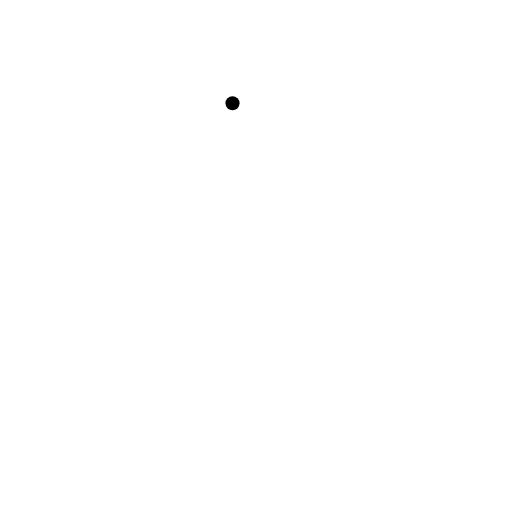
t = 0.00 s
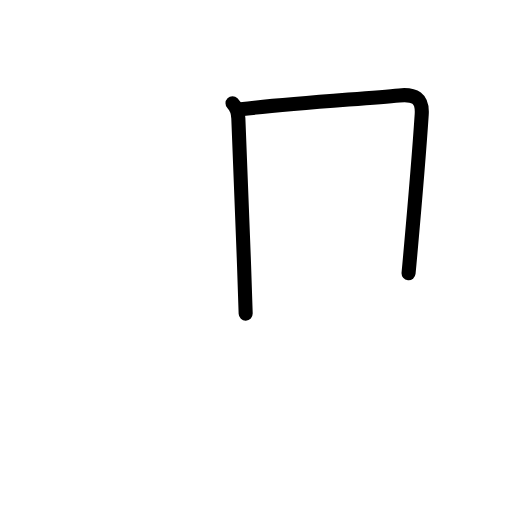
t = 1.80 s
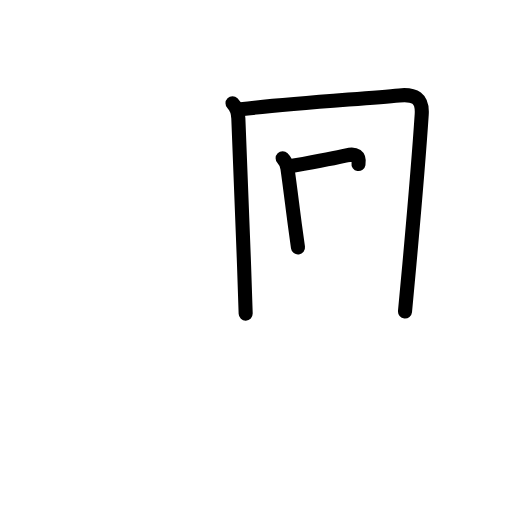
t = 3.60 s
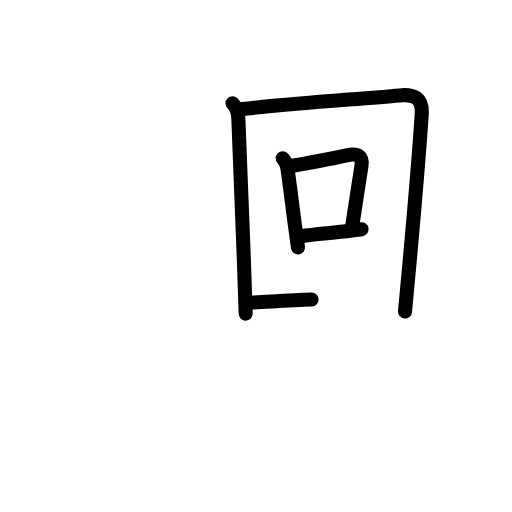
t = 5.40 s
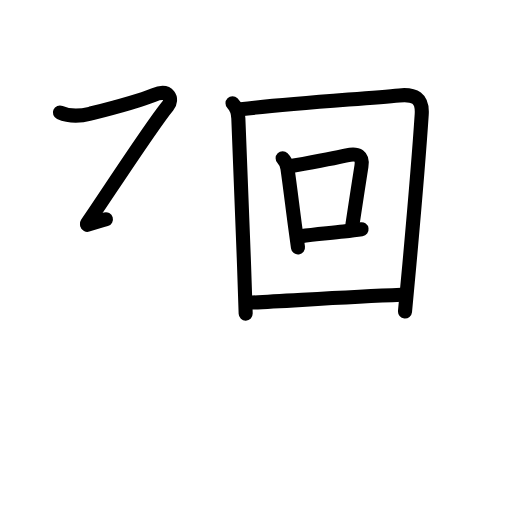
t = 7.20 s
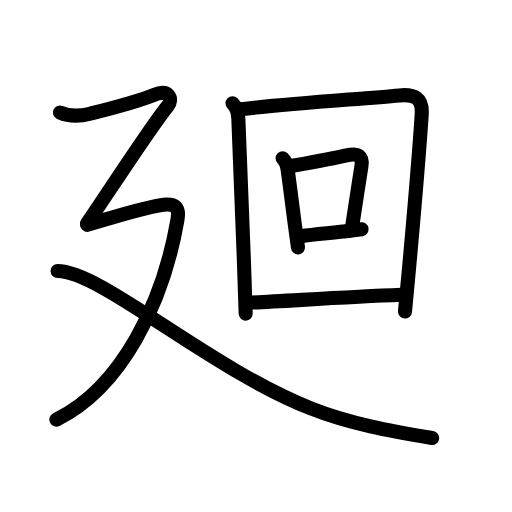
t = 9.00 s

The animated SVG that drew these frames (rendered in a browser with its animation timeline set to each time). Animation: 34 SMIL elements (animate=34); one cycle of 9.00 s.

<?xml version="1.0" encoding="UTF-8"?>
<!--
AniKanjiVG is licensed by CC-BY-SA Paul C. Sommerhoff (https://bitbucket.org/sommerhoff/anikanjivg).
AniKanjiVG uses KanjiVG which is licensed by CC-BY-SA Ulrich Apel (http://kanjivg.tagaini.net).
See also http://creativecommons.org/licenses/by-sa/3.0/
-->
<svg xmlns:kvg='http://kanjivg.tagaini.net' xmlns='http://www.w3.org/2000/svg' width='109' height='109' viewBox='0 0 109 109' style='fill:none;stroke:#000000;stroke-width:3;stroke-linecap:round;stroke-linejoin:round;' id="kvg:kanji_05efb"><g id="kvg:05efb" kvg:element="廻"><g id="kvg:05efb-g1" kvg:element="回"><g id="kvg:05efb-g2" kvg:element="囗" kvg:part="1"><path id="kvg:05efb-s1" kvg:type="㇑" d="M49.5,21.97c0.95,0.95,1.19,1.9,1.24,3.23c0.56,14.21,0.91,22.7,1.23,31.68c0.11,3.14,0.22,6.34,0.33,9.88"><animate attributeName="d" begin="0.0s" dur="0.3333333333333333s" from="M49.5,21.97C49.5,21.97,49.5,21.97,49.5,21.97" to="M49.5,21.97c0.95,0.95,1.19,1.9,1.24,3.23" />
<animate attributeName="d" begin="0.3333333333333333s" dur="0.3333333333333333s" from="M49.5,21.97c0.95,0.95,1.19,1.9,1.24,3.23c0,0,0,0,0,0,0" to="M49.5,21.97c0.95,0.95,1.19,1.9,1.24,3.23c0.56,14.21,0.91,22.7,1.23,31.68" />
<animate attributeName="d" begin="0.6666666666666666s" dur="0.3333333333333333s" from="M49.5,21.97c0.95,0.95,1.19,1.9,1.24,3.23c0.56,14.21,0.91,22.7,1.23,31.68c0,0,0,0,0,0,0" to="M49.5,21.97c0.95,0.95,1.19,1.9,1.24,3.23c0.56,14.21,0.91,22.7,1.23,31.68c0.11,3.14,0.22,6.34,0.33,9.88" />
</path>
<path id="kvg:05efb-s2" kvg:type="㇕a" d="M51.25,23.25c10.48-1.23,25.76-2.19,33.75-2.94c3.25-0.31,5,0.57,4.78,4.04c-0.49,7.49-1.6,20.61-2.61,31.78c-0.33,3.7-0.66,7.18-0.95,10.18"><animate attributeName="d" begin="1.0s" dur="0.25s" from="M51.25,23.25C51.25,23.25,51.25,23.25,51.25,23.25" to="M51.25,23.25c10.48-1.23,25.76-2.19,33.75-2.94" />
<animate attributeName="d" begin="1.25s" dur="0.25s" from="M51.25,23.25c10.48-1.23,25.76-2.19,33.75-2.94c0,0,0,0,0,0,0" to="M51.25,23.25c10.48-1.23,25.76-2.19,33.75-2.94c3.25-0.31,5,0.57,4.78,4.04" />
<animate attributeName="d" begin="1.5s" dur="0.25s" from="M51.25,23.25c10.48-1.23,25.76-2.19,33.75-2.94c3.25-0.31,5,0.57,4.78,4.04c0,0,0,0,0,0,0" to="M51.25,23.25c10.48-1.23,25.76-2.19,33.75-2.94c3.25-0.31,5,0.57,4.78,4.04c-0.49,7.49-1.6,20.61-2.61,31.78" />
<animate attributeName="d" begin="1.75s" dur="0.25s" from="M51.25,23.25c10.48-1.23,25.76-2.19,33.75-2.94c3.25-0.31,5,0.57,4.78,4.04c-0.49,7.49-1.6,20.61-2.61,31.78c0,0,0,0,0,0,0" to="M51.25,23.25c10.48-1.23,25.76-2.19,33.75-2.94c3.25-0.31,5,0.57,4.78,4.04c-0.49,7.49-1.6,20.61-2.61,31.78c-0.33,3.7-0.66,7.18-0.95,10.18" />
<animate attributeName="d" begin="0s" dur="1.0s" from="M-100,-100" to="M-100,-100" />
</path>
</g>
<g id="kvg:05efb-g3" kvg:element="口"><path id="kvg:05efb-s3" kvg:type="㇑" d="M60.17,33.7c0.75,0.75,0.92,1.38,1.03,2.16c0.58,4.11,1.01,7.74,1.56,11.9c0.21,1.55,0.43,3.17,0.68,4.92"><animate attributeName="d" begin="2.0s" dur="0.3333333333333333s" from="M60.17,33.7C60.17,33.7,60.17,33.7,60.17,33.7" to="M60.17,33.7c0.75,0.75,0.92,1.38,1.03,2.16" />
<animate attributeName="d" begin="2.3333333333333335s" dur="0.3333333333333333s" from="M60.17,33.7c0.75,0.75,0.92,1.38,1.03,2.16c0,0,0,0,0,0,0" to="M60.17,33.7c0.75,0.75,0.92,1.38,1.03,2.16c0.58,4.11,1.01,7.74,1.56,11.9" />
<animate attributeName="d" begin="2.6666666666666665s" dur="0.3333333333333333s" from="M60.17,33.7c0.75,0.75,0.92,1.38,1.03,2.16c0.58,4.11,1.01,7.74,1.56,11.9c0,0,0,0,0,0,0" to="M60.17,33.7c0.75,0.75,0.92,1.38,1.03,2.16c0.58,4.11,1.01,7.74,1.56,11.9c0.21,1.55,0.43,3.17,0.68,4.92" />
<animate attributeName="d" begin="0s" dur="2.0s" from="M-100,-100" to="M-100,-100" />
</path>
<path id="kvg:05efb-s4" kvg:type="㇕b" d="M61.8,35.38c4.93-0.89,9.08-1.63,11.99-2.31c2.41-0.57,3.51,0.16,3.16,2.32c-0.73,4.53-1.13,7.26-1.92,12.44"><animate attributeName="d" begin="3.0s" dur="0.3333333333333333s" from="M61.8,35.38C61.8,35.38,61.8,35.38,61.8,35.38" to="M61.8,35.38c4.93-0.89,9.08-1.63,11.99-2.31" />
<animate attributeName="d" begin="3.3333333333333335s" dur="0.3333333333333333s" from="M61.8,35.38c4.93-0.89,9.08-1.63,11.99-2.31c0,0,0,0,0,0,0" to="M61.8,35.38c4.93-0.89,9.08-1.63,11.99-2.31c2.41-0.57,3.51,0.16,3.16,2.32" />
<animate attributeName="d" begin="3.6666666666666665s" dur="0.3333333333333333s" from="M61.8,35.38c4.93-0.89,9.08-1.63,11.99-2.31c2.41-0.57,3.51,0.16,3.16,2.32c0,0,0,0,0,0,0" to="M61.8,35.38c4.93-0.89,9.08-1.63,11.99-2.31c2.41-0.57,3.51,0.16,3.16,2.32c-0.73,4.53-1.13,7.26-1.92,12.44" />
<animate attributeName="d" begin="0s" dur="3.0s" from="M-100,-100" to="M-100,-100" />
</path>
<path id="kvg:05efb-s5" kvg:type="㇐b" d="M64.08,50.29c2.75-0.39,5.8-0.63,9.07-1c1.24-0.14,2.52-0.29,3.82-0.48"><animate attributeName="d" begin="4.0s" dur="0.5s" from="M64.08,50.29C64.08,50.29,64.08,50.29,64.08,50.29" to="M64.08,50.29c2.75-0.39,5.8-0.63,9.07-1" />
<animate attributeName="d" begin="4.5s" dur="0.5s" from="M64.08,50.29c2.75-0.39,5.8-0.63,9.07-1c0,0,0,0,0,0,0" to="M64.08,50.29c2.75-0.39,5.8-0.63,9.07-1c1.24-0.14,2.52-0.29,3.82-0.48" />
<animate attributeName="d" begin="0s" dur="4.0s" from="M-100,-100" to="M-100,-100" />
</path>
</g>
<g id="kvg:05efb-g4" kvg:element="囗" kvg:part="2"><path id="kvg:05efb-s6" kvg:type="㇐a" d="M53.58,64.41c7.8-0.36,19.67-1.16,31.89-1.65"><animate attributeName="d" begin="5.0s" dur="1.0s" from="M53.58,64.41C53.58,64.41,53.58,64.41,53.58,64.41" to="M53.58,64.41c7.8-0.36,19.67-1.16,31.89-1.65" />
<animate attributeName="d" begin="0s" dur="5.0s" from="M-100,-100" to="M-100,-100" />
</path>
</g>
</g>
<g id="kvg:05efb-g5" kvg:element="廴" kvg:position="nyo" kvg:radical="general"><path id="kvg:05efb-s7" kvg:type="㇇" d="M12.75,23.95c2.21,0.97,4.28,0.81,6.44,0.26c4.31-1.09,9.81-2.46,13.56-3.99c3.34-1.37,4.07,0.99,3,2.29c-3.5,4.25-12.88,18.75-17.25,25.11"><animate attributeName="d" begin="6.0s" dur="0.25s" from="M12.75,23.95C12.75,23.95,12.75,23.95,12.75,23.95" to="M12.75,23.95c2.21,0.97,4.28,0.81,6.44,0.26" />
<animate attributeName="d" begin="6.25s" dur="0.25s" from="M12.75,23.95c2.21,0.97,4.28,0.81,6.44,0.26c0,0,0,0,0,0,0" to="M12.75,23.95c2.21,0.97,4.28,0.81,6.44,0.26c4.31-1.09,9.81-2.46,13.56-3.99" />
<animate attributeName="d" begin="6.5s" dur="0.25s" from="M12.75,23.95c2.21,0.97,4.28,0.81,6.44,0.26c4.31-1.09,9.81-2.46,13.56-3.99c0,0,0,0,0,0,0" to="M12.75,23.95c2.21,0.97,4.28,0.81,6.44,0.26c4.31-1.09,9.81-2.46,13.56-3.99c3.34-1.37,4.07,0.99,3,2.29" />
<animate attributeName="d" begin="6.75s" dur="0.25s" from="M12.75,23.95c2.21,0.97,4.28,0.81,6.44,0.26c4.31-1.09,9.81-2.46,13.56-3.99c3.34-1.37,4.07,0.99,3,2.29c0,0,0,0,0,0,0" to="M12.75,23.95c2.21,0.97,4.28,0.81,6.44,0.26c4.31-1.09,9.81-2.46,13.56-3.99c3.34-1.37,4.07,0.99,3,2.29c-3.5,4.25-12.88,18.75-17.25,25.11" />
<animate attributeName="d" begin="0s" dur="6.0s" from="M-100,-100" to="M-100,-100" />
</path>
<path id="kvg:05efb-s8" kvg:type="㇇a" d="M18.59,47.87c1.59-0.48,3.28-0.99,4.95-1.48c4.81-1.4,9.48-2.65,11.29-2.81c2.45-0.22,3.43,0.44,2.95,3.2C34.75,64.38,26,82.38,12,89.33"><animate attributeName="d" begin="7.0s" dur="0.25s" from="M18.59,47.87C18.59,47.87,18.59,47.87,18.59,47.87" to="M18.59,47.87c1.59-0.48,3.28-0.99,4.95-1.48" />
<animate attributeName="d" begin="7.25s" dur="0.25s" from="M18.59,47.87c1.59-0.48,3.28-0.99,4.95-1.48c0,0,0,0,0,0,0" to="M18.59,47.87c1.59-0.48,3.28-0.99,4.95-1.48c4.81-1.4,9.48-2.65,11.29-2.81" />
<animate attributeName="d" begin="7.5s" dur="0.25s" from="M18.59,47.87c1.59-0.48,3.28-0.99,4.95-1.48c4.81-1.4,9.48-2.65,11.29-2.81c0,0,0,0,0,0,0" to="M18.59,47.87c1.59-0.48,3.28-0.99,4.95-1.48c4.81-1.4,9.48-2.65,11.29-2.81c2.45-0.22,3.43,0.44,2.95,3.2" />
<animate attributeName="d" begin="7.75s" dur="0.25s" from="M18.59,47.87c1.59-0.48,3.28-0.99,4.95-1.48c4.81-1.4,9.48-2.65,11.29-2.81c2.45-0.22,3.43,0.44,2.95,3.2c0,0,0,0,0,0,0" to="M18.59,47.87c1.59-0.48,3.28-0.99,4.95-1.48c4.81-1.4,9.48-2.65,11.29-2.81c2.45-0.22,3.43,0.44,2.95,3.2C34.75,64.38,26,82.38,12,89.33" />
<animate attributeName="d" begin="0s" dur="7.0s" from="M-100,-100" to="M-100,-100" />
</path>
<path id="kvg:05efb-s9" kvg:type="㇏" d="M12.25,57.71c9.26,0,31.92,20.47,53.87,29.21c8.25,3.29,17.15,4.88,25.88,6.33"><animate attributeName="d" begin="8.0s" dur="0.5s" from="M12.25,57.71C12.25,57.71,12.25,57.71,12.25,57.71" to="M12.25,57.71c9.26,0,31.92,20.47,53.87,29.21" />
<animate attributeName="d" begin="8.5s" dur="0.5s" from="M12.25,57.71c9.26,0,31.92,20.47,53.87,29.21c0,0,0,0,0,0,0" to="M12.25,57.71c9.26,0,31.92,20.47,53.87,29.21c8.25,3.29,17.15,4.88,25.88,6.33" />
<animate attributeName="d" begin="0s" dur="8.0s" from="M-100,-100" to="M-100,-100" />
</path>
</g>
</g>
</svg>
